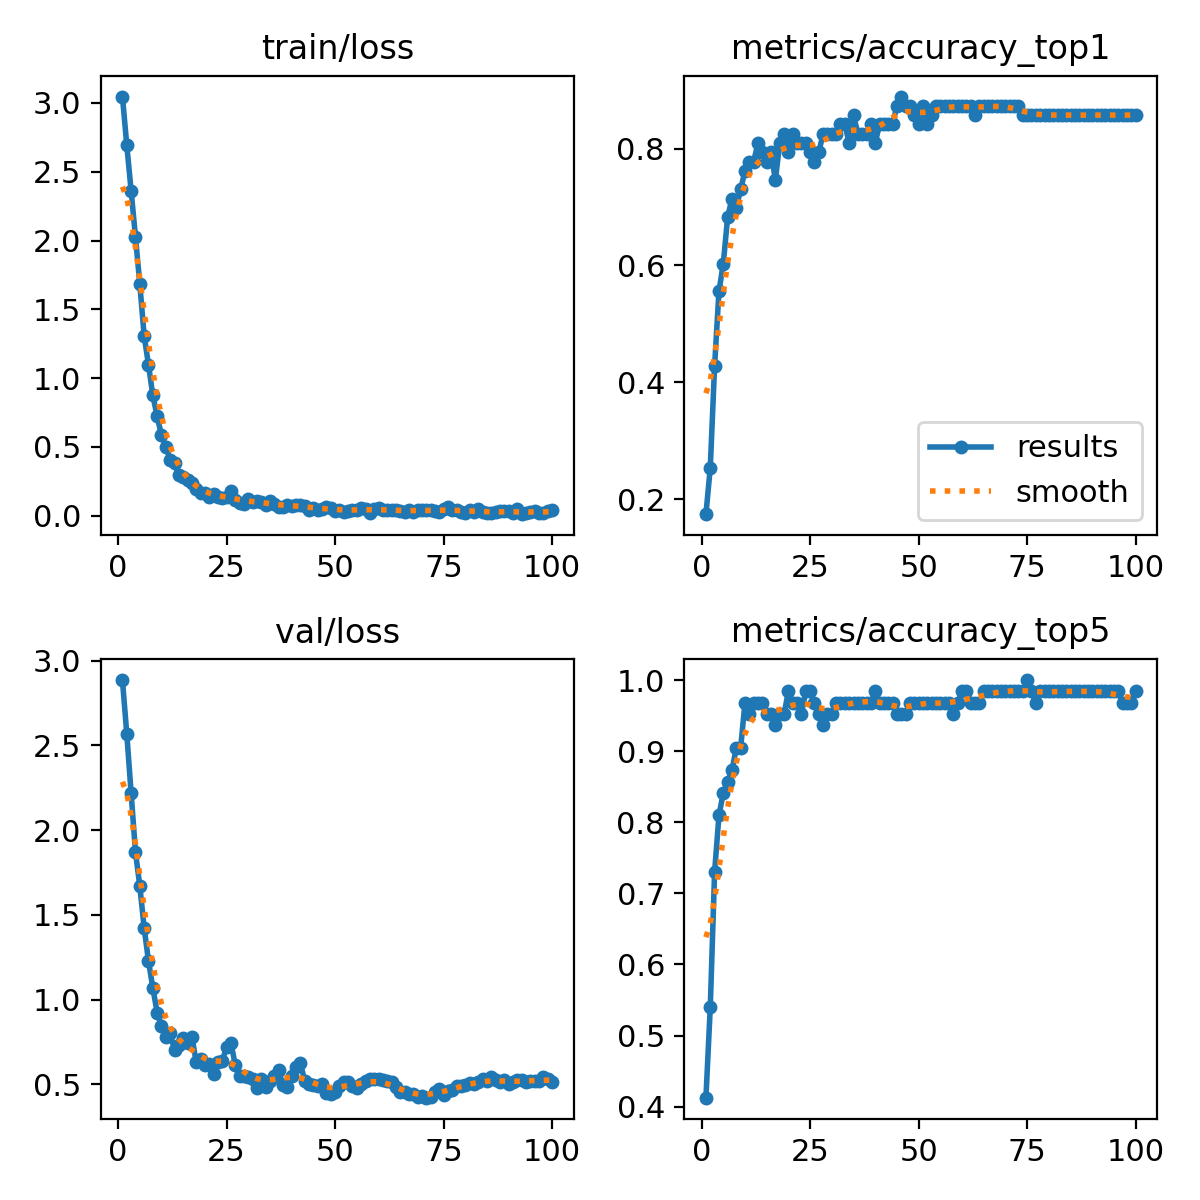

Data behind this chart, as committed beside it:
epoch, time, train/loss, metrics/accuracy_top1, metrics/accuracy_top5, val/loss, lr/pg0, lr/pg1, lr/pg2
1, 3.761, 3.047, 0.1746, 0.4127, 2.886, 0.0001251, 0.0001251, 0.0001251
2, 6.53, 2.694, 0.254, 0.5397, 2.569, 0.0002519, 0.0002519, 0.0002519
3, 9.344, 2.362, 0.4286, 0.7302, 2.22, 0.000376, 0.000376, 0.000376
4, 12.07, 2.029, 0.5556, 0.8095, 1.872, 0.0004046, 0.0004046, 0.0004046
5, 14.81, 1.685, 0.6032, 0.8413, 1.671, 0.0004005, 0.0004005, 0.0004005
6, 17.54, 1.309, 0.6825, 0.8571, 1.425, 0.0003964, 0.0003964, 0.0003964
7, 20.26, 1.097, 0.7143, 0.873, 1.228, 0.0003922, 0.0003922, 0.0003922
8, 23.02, 0.8748, 0.6984, 0.9048, 1.07, 0.0003881, 0.0003881, 0.0003881
9, 25.81, 0.7221, 0.7302, 0.9048, 0.9243, 0.000384, 0.000384, 0.000384
10, 28.53, 0.5839, 0.7619, 0.9683, 0.8476, 0.0003798, 0.0003798, 0.0003798
11, 31.29, 0.5023, 0.7778, 0.9524, 0.7812, 0.0003757, 0.0003757, 0.0003757
12, 34.03, 0.4048, 0.7778, 0.9683, 0.8024, 0.0003716, 0.0003716, 0.0003716
13, 36.8, 0.3817, 0.8095, 0.9683, 0.7012, 0.0003675, 0.0003675, 0.0003675
14, 39.59, 0.2926, 0.7936, 0.9683, 0.7357, 0.0003633, 0.0003633, 0.0003633
15, 42.34, 0.2812, 0.7778, 0.9524, 0.7733, 0.0003592, 0.0003592, 0.0003592
16, 45.11, 0.2594, 0.7936, 0.9524, 0.7426, 0.0003551, 0.0003551, 0.0003551
17, 47.85, 0.2366, 0.746, 0.9365, 0.7825, 0.0003509, 0.0003509, 0.0003509
18, 50.65, 0.191, 0.8095, 0.9524, 0.6306, 0.0003468, 0.0003468, 0.0003468
19, 53.4, 0.1641, 0.8254, 0.9524, 0.6474, 0.0003427, 0.0003427, 0.0003427
20, 56.21, 0.1615, 0.7936, 0.9841, 0.6145, 0.0003386, 0.0003386, 0.0003386
21, 58.96, 0.1386, 0.8254, 0.9683, 0.6206, 0.0003344, 0.0003344, 0.0003344
22, 61.71, 0.1603, 0.8095, 0.9683, 0.563, 0.0003303, 0.0003303, 0.0003303
23, 64.45, 0.1345, 0.8095, 0.9524, 0.6301, 0.0003262, 0.0003262, 0.0003262
24, 67.24, 0.1253, 0.8095, 0.9841, 0.6361, 0.000322, 0.000322, 0.000322
25, 70.05, 0.1385, 0.7936, 0.9841, 0.7228, 0.0003179, 0.0003179, 0.0003179
26, 72.81, 0.179, 0.7778, 0.9683, 0.7449, 0.0003138, 0.0003138, 0.0003138
27, 75.57, 0.1132, 0.7936, 0.9524, 0.6138, 0.0003097, 0.0003097, 0.0003097
28, 78.36, 0.09134, 0.8254, 0.9365, 0.5478, 0.0003055, 0.0003055, 0.0003055
29, 81.13, 0.08298, 0.8254, 0.9524, 0.5477, 0.0003014, 0.0003014, 0.0003014
30, 83.88, 0.1207, 0.8254, 0.9524, 0.5413, 0.0002973, 0.0002973, 0.0002973
31, 86.68, 0.09751, 0.8254, 0.9683, 0.5349, 0.0002932, 0.0002932, 0.0002932
32, 89.44, 0.1052, 0.8413, 0.9683, 0.4811, 0.000289, 0.000289, 0.000289
33, 92.25, 0.1023, 0.8413, 0.9683, 0.5304, 0.0002849, 0.0002849, 0.0002849
34, 95.08, 0.08072, 0.8095, 0.9683, 0.4872, 0.0002808, 0.0002808, 0.0002808
35, 97.9, 0.1087, 0.8571, 0.9683, 0.5233, 0.0002766, 0.0002766, 0.0002766
36, 100.7, 0.08418, 0.8254, 0.9683, 0.552, 0.0002725, 0.0002725, 0.0002725
37, 103.5, 0.06008, 0.8254, 0.9683, 0.583, 0.0002684, 0.0002684, 0.0002684
38, 106.3, 0.06498, 0.8254, 0.9683, 0.4947, 0.0002643, 0.0002643, 0.0002643
39, 109.1, 0.07463, 0.8413, 0.9683, 0.4865, 0.0002601, 0.0002601, 0.0002601
40, 111.9, 0.0707, 0.8095, 0.9841, 0.5502, 0.000256, 0.000256, 0.000256
41, 114.7, 0.08021, 0.8413, 0.9683, 0.6059, 0.0002519, 0.0002519, 0.0002519
42, 117.6, 0.07806, 0.8413, 0.9683, 0.6249, 0.0002477, 0.0002477, 0.0002477
43, 120.4, 0.07393, 0.8413, 0.9683, 0.5208, 0.0002436, 0.0002436, 0.0002436
44, 123.2, 0.04447, 0.8413, 0.9683, 0.5011, 0.0002395, 0.0002395, 0.0002395
45, 126.1, 0.05907, 0.873, 0.9524, 0.4985, 0.0002354, 0.0002354, 0.0002354
46, 128.9, 0.04321, 0.8889, 0.9524, 0.4911, 0.0002312, 0.0002312, 0.0002312
47, 131.7, 0.05095, 0.873, 0.9524, 0.5019, 0.0002271, 0.0002271, 0.0002271
48, 134.6, 0.06218, 0.873, 0.9683, 0.4467, 0.000223, 0.000223, 0.000223
49, 137.5, 0.0583, 0.8571, 0.9683, 0.4434, 0.0002188, 0.0002188, 0.0002188
50, 140.3, 0.0345, 0.8413, 0.9683, 0.4533, 0.0002147, 0.0002147, 0.0002147
51, 143.2, 0.04033, 0.873, 0.9683, 0.4937, 0.0002106, 0.0002106, 0.0002106
52, 146.2, 0.02978, 0.8413, 0.9683, 0.5126, 0.0002065, 0.0002065, 0.0002065
53, 149, 0.0365, 0.8571, 0.9683, 0.5129, 0.0002023, 0.0002023, 0.0002023
54, 151.8, 0.04319, 0.873, 0.9683, 0.4911, 0.0001982, 0.0001982, 0.0001982
55, 154.6, 0.04022, 0.873, 0.9683, 0.4819, 0.0001941, 0.0001941, 0.0001941
56, 157.4, 0.05751, 0.873, 0.9683, 0.5008, 0.0001899, 0.0001899, 0.0001899
57, 160.1, 0.04644, 0.873, 0.9683, 0.5222, 0.0001858, 0.0001858, 0.0001858
58, 162.9, 0.02083, 0.873, 0.9524, 0.5323, 0.0001817, 0.0001817, 0.0001817
59, 165.7, 0.04593, 0.873, 0.9683, 0.5297, 0.0001776, 0.0001776, 0.0001776
60, 168.5, 0.05735, 0.873, 0.9841, 0.5308, 0.0001734, 0.0001734, 0.0001734
... 40 more rows
